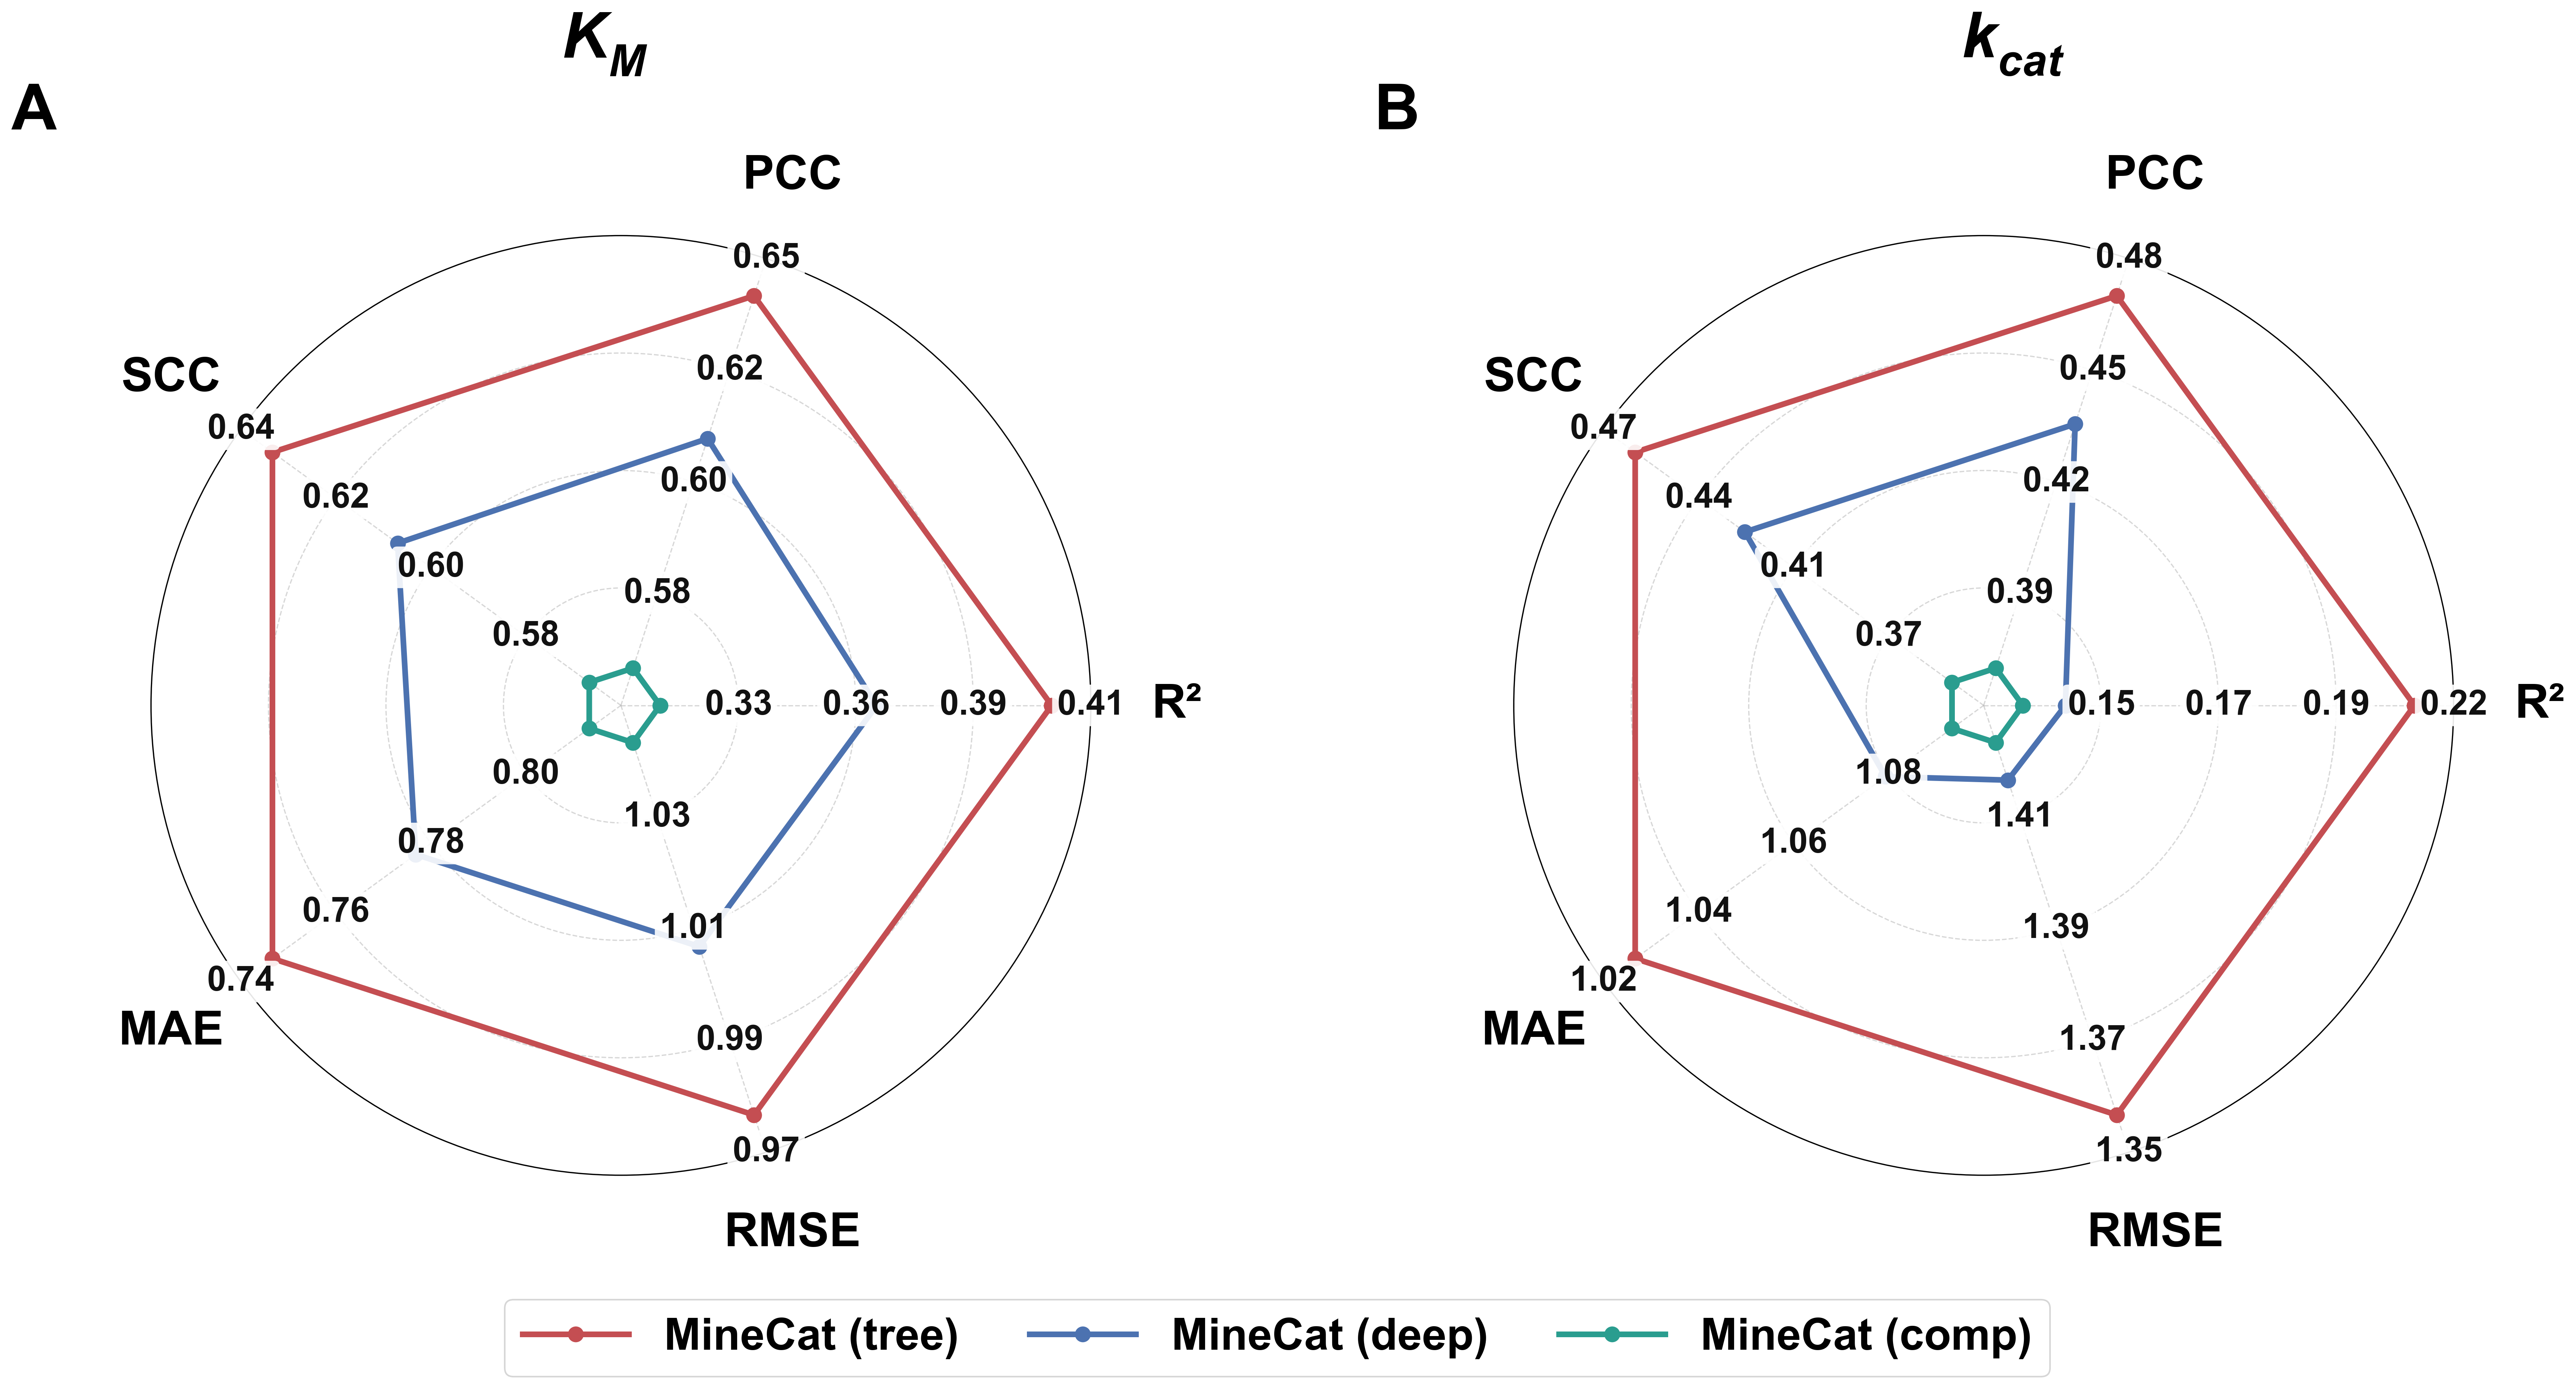

This figure's Python source:
"""
Figure S7 - all-metric radar for the three MineCat ensemble members (tree, deep,
composition), K_M (left) and k_cat (right); each spoke on its own real-value scale
(MAE / RMSE reversed so outward = better).

Source data: figures/source_data/benchmark_metrics.csv
Output:      figures/supplementary/figS7_member_radar.{png,pdf}
Run:         python figures/supplementary/figS7_member_radar.py
"""
import os
import sys
import numpy as np
import pandas as pd
import matplotlib
matplotlib.use('Agg')
import matplotlib.pyplot as plt

sys.path.insert(0, os.path.dirname(os.path.dirname(os.path.abspath(__file__))))
from common import OUT_SUPP, src  # noqa: E402
from plotting_style import savefig, use_arial  # noqa: E402

use_arial()
matplotlib.rcParams['mathtext.bf'] = 'Arial:italic:bold'
TABLE = src('benchmark_metrics.csv')
METRICS = [('R2_mean', 'R²', True), ('PCC_mean', 'PCC', True), ('SCC_mean', 'SCC', True),
           ('MAE_mean', 'MAE', False), ('RMSE_mean', 'RMSE', False)]  # higher_is_better?
# Three MineCat ensemble members (the deployed ensemble itself is the Fig 3 hero,
# so this supplementary radar contrasts the members that feed the blend).
MEMBERS = [('MineCat (tree)', 'MineCat (tree)', '#C44E52'),
           ('MineCat (deep)', 'MineCat (deep)', '#4C72B0'),
           ('MineCat (composition)', 'MineCat (comp)', '#2A9D8F')]
TASKS = [('km', r'$\mathbf{K_M}$'), ('kcat', r'$\mathbf{k_{cat}}$')]
RINGS = [0.0, 0.25, 0.5, 0.75, 1.0]     # radial ring fractions


SPOKE_FS, TICK_NUM_FS, COLHEAD_FS, PLET_FS, LEGEND_FS = 30, 22, 40, 40, 28


def main():
    df = pd.read_csv(TABLE)
    df = df[df.model != 'MineCat (no env)']
    fig, axes = plt.subplots(1, 2, figsize=(22, 12.5), subplot_kw=dict(polar=True))
    ang = np.linspace(0, 2 * np.pi, len(METRICS), endpoint=False)
    ang_c = np.concatenate([ang, ang[:1]])
    _PLET = iter("AB")
    handles = labels = None

    for ci, (ax, (task, tlab)) in enumerate(zip(axes, TASKS)):
        ax.text(-0.10, 1.10, next(_PLET), transform=ax.transAxes, fontsize=PLET_FS,
                fontweight='bold', fontfamily='Arial', va='bottom', ha='right', zorder=40)
        t = df[df.task == task].copy().set_index('model')
        show = [key for key, _, _ in MEMBERS]

        rng = {}
        for col, _, hib in METRICS:
            v = t.loc[show, col].astype(float)
            lo, hi = float(v.min()), float(v.max())
            pad = 0.10 * (hi - lo if hi > lo else abs(hi) + 1e-6)
            rng[col] = (lo - pad, hi + pad, hib)

        def radius(col, val):
            lo, hi, hib = rng[col]
            frac = (val - lo) / (hi - lo) if hib else (hi - val) / (hi - lo)
            return float(np.clip(frac, 0, 1))

        for key, disp, mcol in MEMBERS:
            vals = [radius(col, float(t.loc[key, col])) for col, _, _ in METRICS]
            vc = np.concatenate([vals, vals[:1]])
            ax.plot(ang_c, vc, color=mcol, lw=3.6, ls='-', marker='o', ms=9,
                    label=disp, zorder=4)

        ax.set_xticks(ang)
        ax.set_xticklabels([lab for _, lab, _ in METRICS], fontsize=SPOKE_FS, fontweight='bold')
        ax.set_ylim(0, 1.0)
        ax.set_yticks(RINGS)
        ax.set_yticklabels([])
        ax.tick_params(axis='x', pad=44)
        ax.grid(True, ls='--', alpha=0.5)

        for a, (col, _, hib) in zip(ang, METRICS):
            lo, hi, _ = rng[col]
            for fr in RINGS[1:]:
                real = lo + fr * (hi - lo) if hib else hi - fr * (hi - lo)
                ax.text(a, fr, f'{real:.2f}', ha='center', va='center', fontsize=TICK_NUM_FS,
                        color='#111', fontweight='bold', clip_on=False, zorder=6,
                        bbox=dict(boxstyle='round,pad=0.14', fc='white', ec='none', alpha=0.90))
        handles, labels = ax.get_legend_handles_labels()

    fig.canvas.draw()
    for ci, (task, tlab) in enumerate(TASKS):
        pos = axes[ci].get_position()
        fig.text(0.5 * (pos.x0 + pos.x1) + (-0.07 if ci == 0 else 0.07), 0.955, tlab, va='center', ha='center',
                 fontsize=COLHEAD_FS, fontweight='bold')
    fig.legend(handles, labels, loc='center', bbox_to_anchor=(0.5, 0.045), ncol=len(labels),
               fontsize=LEGEND_FS, prop={'weight': 'bold', 'size': LEGEND_FS},
               frameon=True, columnspacing=1.6, handlelength=2.4)
    fig.subplots_adjust(wspace=0.45, left=0.05, right=0.97, top=0.84, bottom=0.14)
    savefig(fig, OUT_SUPP, 'figS7_member_radar')


if __name__ == '__main__':
    main()
